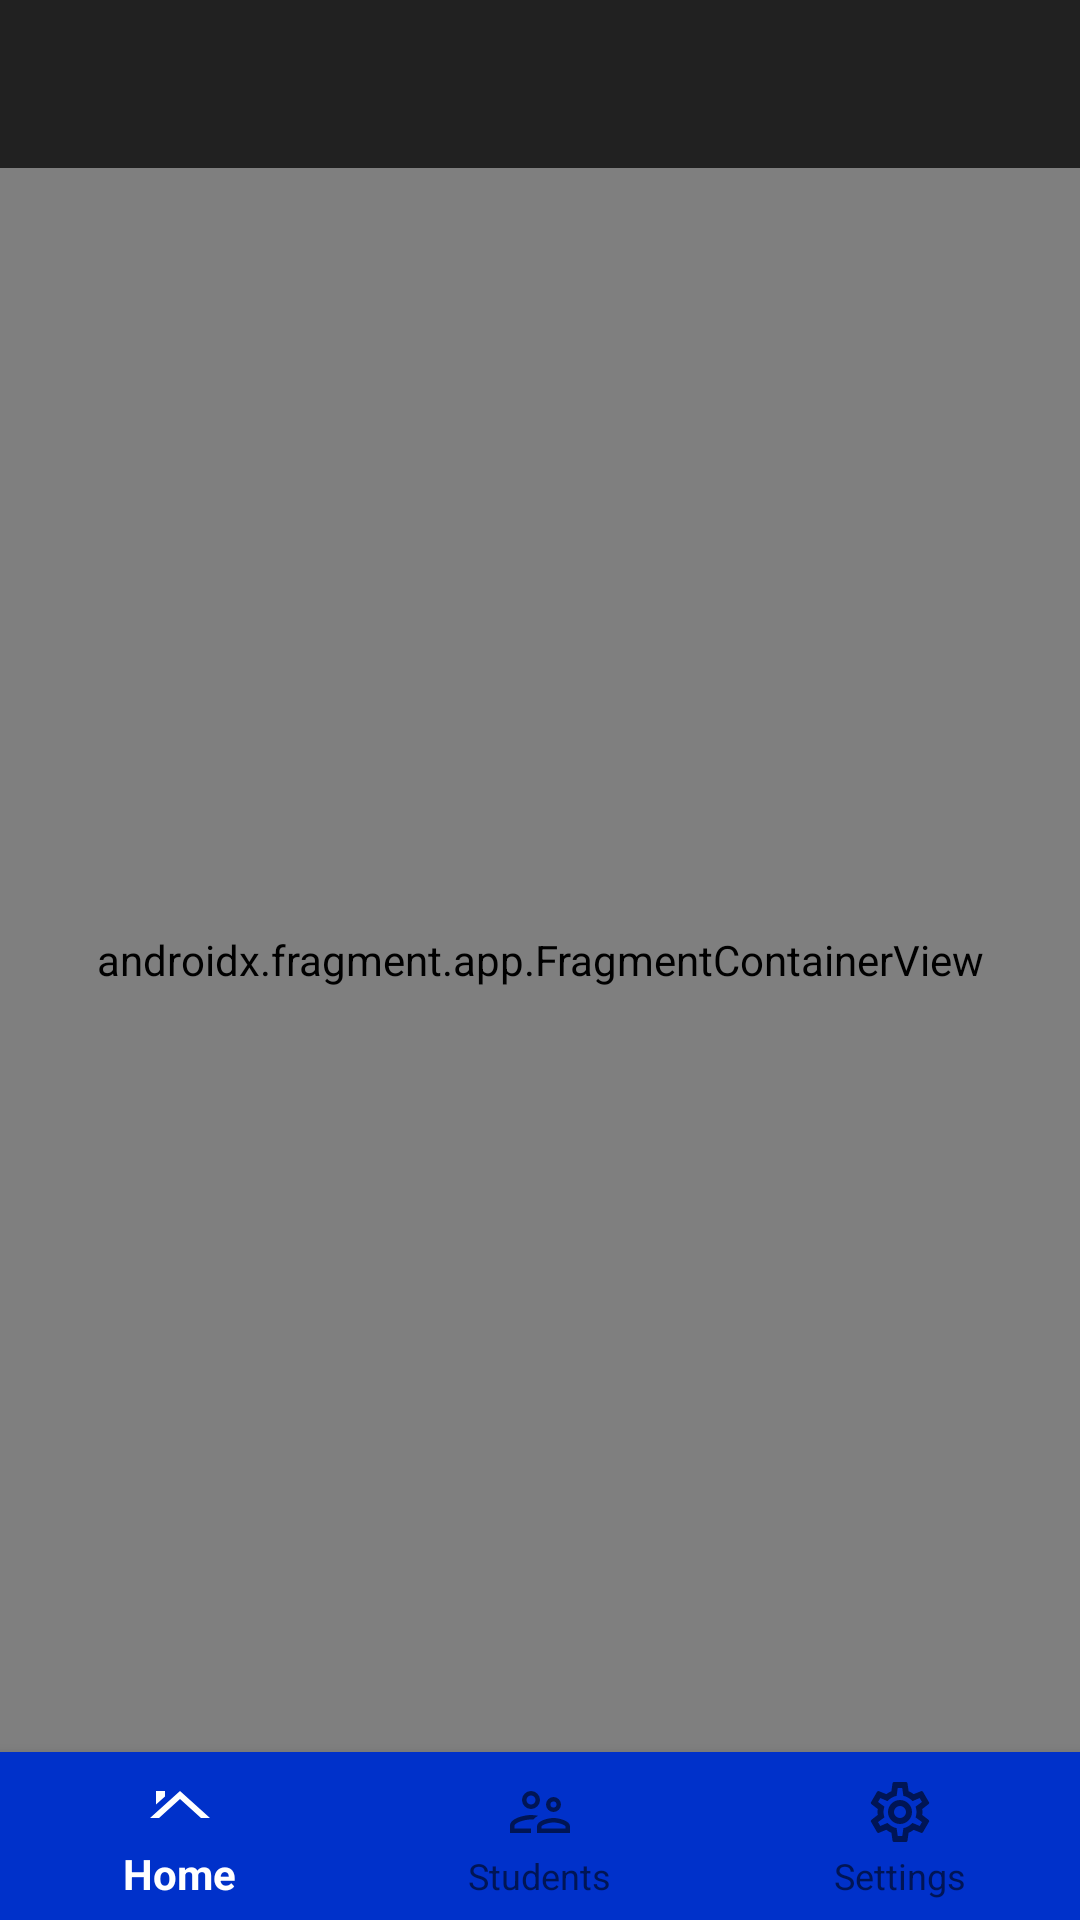

Here is an Android app screen rendered from its layout file. Give the layout XML and the strings, colors and styles it references.
<!-- AndroidManifest.xml: application theme AppTheme -->
<!-- res/layout/activity_main.xml -->
<?xml version="1.0" encoding="utf-8"?>
<layout xmlns:android="http://schemas.android.com/apk/res/android"
    xmlns:app="http://schemas.android.com/apk/res-auto"
    xmlns:tools="http://schemas.android.com/tools">

    <data>

    </data>

    <androidx.constraintlayout.widget.ConstraintLayout
        android:layout_width="match_parent"
        android:layout_height="match_parent">

        <androidx.appcompat.widget.Toolbar
            android:id="@+id/toolBar"
            style="@style/ToolBarStyle"
            android:layout_width="match_parent"
            android:layout_height="wrap_content"
            android:background="@android:color/transparent"
            android:elevation="0dp"
            android:theme="@style/ThemeOverlay.AppCompat.Dark.ActionBar"
            app:layout_constraintEnd_toEndOf="parent"
            app:layout_constraintStart_toStartOf="parent"
            app:layout_constraintTop_toTopOf="parent"
            app:popupTheme="@style/ThemeOverlay.AppCompat.Light"
            app:titleTextColor="@android:color/white" />

        <androidx.fragment.app.FragmentContainerView
            android:id="@+id/nav_host_fragment"
            android:name="androidx.navigation.fragment.NavHostFragment"
            android:layout_width="0dp"
            android:layout_height="0dp"
            app:defaultNavHost="true"
            app:layout_constraintBottom_toTopOf="@+id/bottomNavigationBNV"
            app:layout_constraintLeft_toLeftOf="parent"
            app:layout_constraintRight_toRightOf="parent"
            app:layout_constraintTop_toBottomOf="@+id/toolBar"
            app:navGraph="@navigation/nav_graph" />

        <com.google.android.material.bottomnavigation.BottomNavigationView
            android:id="@+id/bottomNavigationBNV"
            android:layout_width="match_parent"
            android:layout_height="wrap_content"
            android:background="@color/colorBottomNavBackgroundColor"
            android:theme="@style/BottomNavigationTheme"
            app:elevation="8dp"
            app:layout_constraintBottom_toBottomOf="parent"
            app:layout_constraintEnd_toEndOf="parent"
            app:layout_constraintStart_toStartOf="parent"
            app:menu="@menu/menu_bottom_nav" />

    </androidx.constraintlayout.widget.ConstraintLayout>
</layout>
<!-- resources referenced by this layout -->
<resources>
  <color name="colorBottomNavBackgroundColor">#0031ca</color>
  <style name="BottomNavigationTheme" parent="Theme.AppCompat.Light">
          <item name="colorPrimary">@color/colorBottomNavActiveColor</item>
          <item name="android:textColorSecondary">@color/colorBottomNavPassiveColor</item>
      </style>
  <style name="ToolBarStyle" parent="AppTheme">
          <item name="android:textColorSecondary">@color/white</item>
      </style>
  <style name="AppTheme" parent="Theme.AppCompat.Light.NoActionBar">
          
          <item name="android:windowBackground">@color/colorPrimary</item>
          <item name="colorPrimary">@color/colorPrimary</item>
          <item name="colorPrimaryDark">@color/colorPrimaryDark</item>
          <item name="colorAccent">@color/colorAccent</item>
          <item name="android:textColorPrimary">@color/white</item>
          
  
          <item name="android:navigationBarColor">@color/colorNavigationColor</item>
          <item name="android:windowLightStatusBar" tools:targetApi="m">false</item>
          <item name="android:windowLightNavigationBar" tools:targetApi="o_mr1">false</item>
      </style>
  <color name="colorBottomNavActiveColor">#FFFFFF</color>
  <color name="colorBottomNavPassiveColor">#001555</color>
  <color name="white">#FFFFFF</color>
  <color name="colorPrimary">#212121</color>
  <color name="colorPrimaryDark">#171717</color>
  <color name="colorAccent">#00e776</color>
  <color name="colorNavigationColor">#002CB5</color>
</resources>
